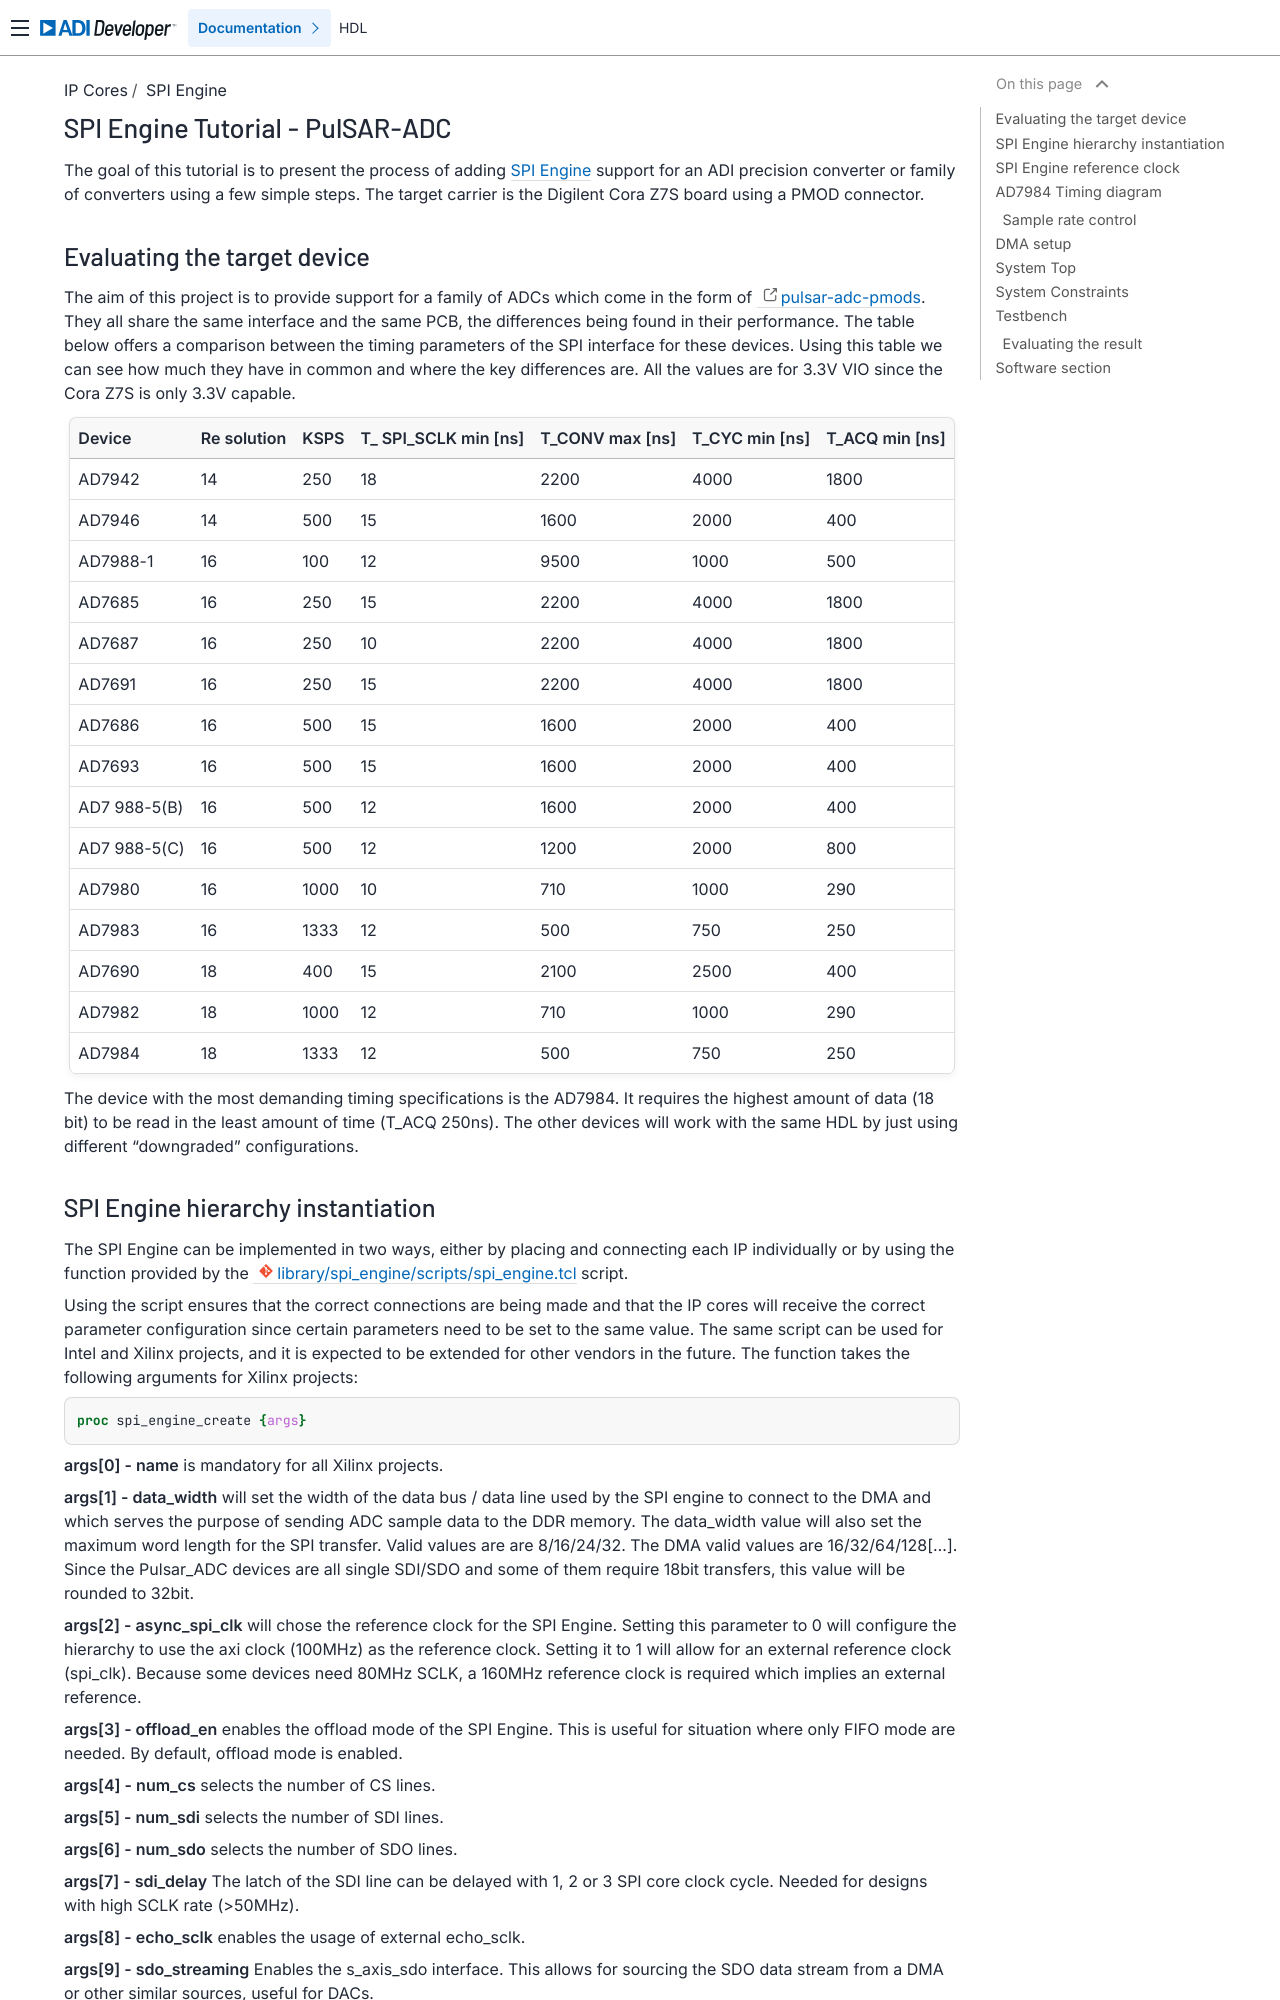

repository: analogdevicesinc/hdl · page: library/spi_engine/tutorial/index.html · generator: sphinx

.. _spi_engine tutorial:

SPI Engine Tutorial - PulSAR-ADC
================================================================================

The goal of this tutorial is to present the process of adding
:ref:`spi_engine` support for an ADI precision converter or family of converters
using a few simple steps.
The target carrier is the Digilent Cora Z7S board using a PMOD connector.

Evaluating the target device
--------------------------------------------------------------------------------

The aim of this project is to provide support for a family of ADCs which come in
the form of
:external+system-level:ref:`pulsar-adc-pmods <pulsar-adc pmods>`.
They all share the same interface and the same PCB, the differences being found
in their performance. The table below offers a comparison between the timing
parameters of the SPI interface for these devices. Using this table we can see
how much they have in common and where the key differences are. All the values
are for 3.3V VIO since the Cora Z7S is only 3.3V capable.

+----------+----------+------+----------+----------+----------+----------+
| Device   | Re       | KSPS | T\_      | T_CONV   | T_CYC    | T_ACQ    |
|          | solution |      | SPI_SCLK | max [ns] | min [ns] | min [ns] |
|          |          |      | min [ns] |          |          |          |
+==========+==========+======+==========+==========+==========+==========+
| AD7942   | 14       | 250  | 18       | 2200     | 4000     | 1800     |
+----------+----------+------+----------+----------+----------+----------+
| AD7946   | 14       | 500  | 15       | 1600     | 2000     | 400      |
+----------+----------+------+----------+----------+----------+----------+
| AD7988-1 | 16       | 100  | 12       | 9500     | 1000     | 500      |
+----------+----------+------+----------+----------+----------+----------+
| AD7685   | 16       | 250  | 15       | 2200     | 4000     | 1800     |
+----------+----------+------+----------+----------+----------+----------+
| AD7687   | 16       | 250  | 10       | 2200     | 4000     | 1800     |
+----------+----------+------+----------+----------+----------+----------+
| AD7691   | 16       | 250  | 15       | 2200     | 4000     | 1800     |
+----------+----------+------+----------+----------+----------+----------+
| AD7686   | 16       | 500  | 15       | 1600     | 2000     | 400      |
+----------+----------+------+----------+----------+----------+----------+
| AD7693   | 16       | 500  | 15       | 1600     | 2000     | 400      |
+----------+----------+------+----------+----------+----------+----------+
| AD7      | 16       | 500  | 12       | 1600     | 2000     | 400      |
| 988-5(B) |          |      |          |          |          |          |
+----------+----------+------+----------+----------+----------+----------+
| AD7      | 16       | 500  | 12       | 1200     | 2000     | 800      |
| 988-5(C) |          |      |          |          |          |          |
+----------+----------+------+----------+----------+----------+----------+
| AD7980   | 16       | 1000 | 10       | 710      | 1000     | 290      |
+----------+----------+------+----------+----------+----------+----------+
| AD7983   | 16       | 1333 | 12       | 500      | 750      | 250      |
+----------+----------+------+----------+----------+----------+----------+
| AD7690   | 18       | 400  | 15       | 2100     | 2500     | 400      |
+----------+----------+------+----------+----------+----------+----------+
| AD7982   | 18       | 1000 | 12       | 710      | 1000     | 290      |
+----------+----------+------+----------+----------+----------+----------+
| AD7984   | 18       | 1333 | 12       | 500      | 750      | 250      |
+----------+----------+------+----------+----------+----------+----------+

The device with the most demanding timing specifications is the AD7984. It
requires the highest amount of data (18 bit) to be read in the least amount of
time (T_ACQ 250ns). The other devices will work with the same HDL by just using
different “downgraded” configurations.
